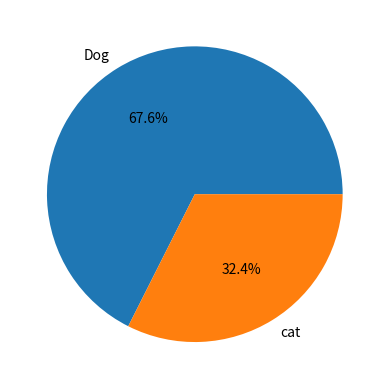

The matplotlib source for this figure:
# Import libraries

from matplotlib import pyplot as plt
import numpy as np


class PieChart:
       def __init__(self,input_dict):
                self.input_dict=input_dict

       def __str__(self):
               return "{0}".format(self.input_dict)

       def show(self):
                keys = list(self.input_dict.keys())
                values = list(self.input_dict.values())
                plt.pie(values,labels=keys, autopct='%1.1f%%')
                return plt.show()

       def __add__(self, other):
               for key in other.input_dict:
                       if key in self.input_dict:
                               other.input_dict[key] = other.input_dict[key] + self.input_dict[key]
                       else:
                               pass
               self.input_dict.update(other.input_dict)
               return PieChart(self.input_dict)

       def __sub__(self, other):
               self.input_dict.pop(other)
               return PieChart(self.input_dict)



p = PieChart({"Frogs": 10, "Dog": 25 , 'cat' : 12})
#p.show()
p = p - "Frogs"
print(p)
p.show()
#print(p)
#p.show()
'''
from matplotlib import pyplot as plt
input_dict1 = {"Frogs": 10, "Dog": 25}
input_dict2= {'Frogs': 20, 'Cat': 10}
input_dict1.update(input_dict2)
print (input_dict1)
#keys= list(input_dict.keys())
#values= list(input_dict.values())
#print(keys)
#print(values)
#plt.pie(values,labels=keys)
#plt.show()
'''

